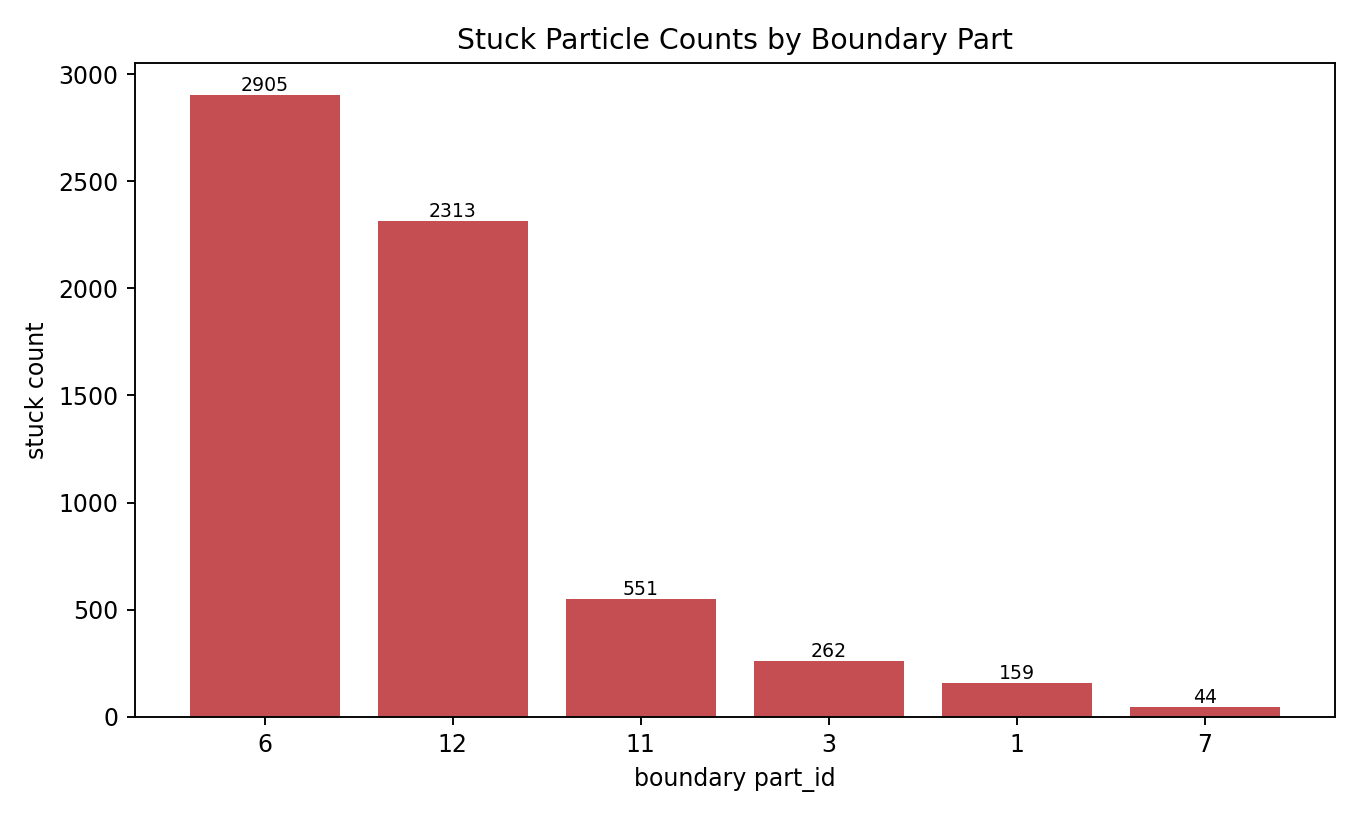

Values plotted in this chart, from the file beside it:
part_id, stuck_count, mean_distance_to_edge_m
6, 2905, 1.000000000001e-06
12, 2313, 1.0000000000194559e-06
11, 551, 1.0000000000631856e-06
3, 262, 1.0000000000981446e-06
1, 159, 1.000000000000001e-06
7, 44, 9.81077702900578e-07
